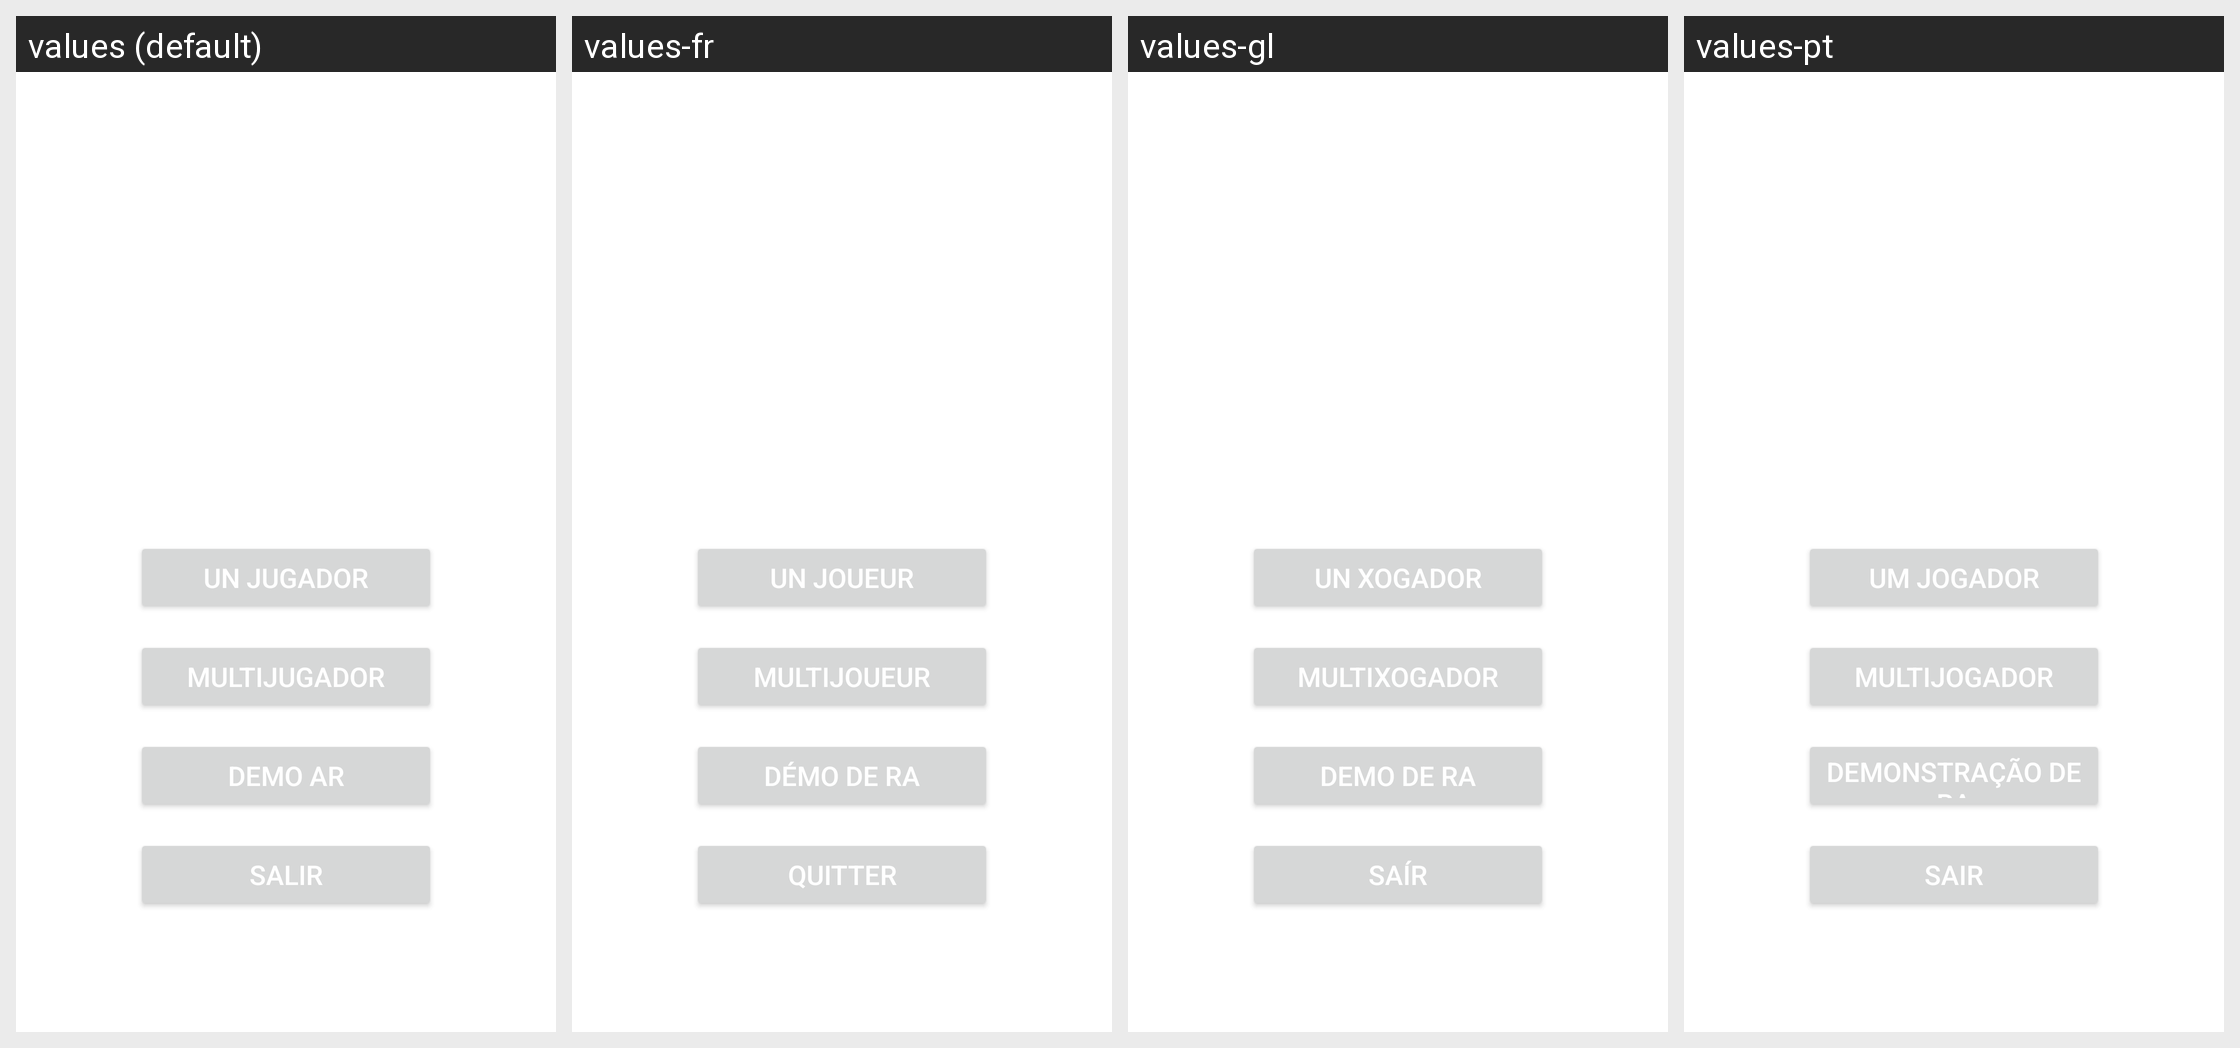

Translations of the strings shown on this Android screen, per locale in the grid:
Android screen res/layout/activity_main.xml rendered under 4 locales, left to right: values (default), values-fr, values-gl, values-pt. Device: Nexus 5 (rendered at 1080×1920; each locale shown at half size, 540×960, under a caption strip naming it); theme Theme.FloatAR.
Other locales in the repository, not shown: values-de, values-en, values-it, values-ja, values-zh.
Strings drawn on this screen, with the default value and each locale's value (text and hints the layout hard-codes, and strings that could not be matched under every locale, appear in the picture but are not listed):

single_player
  values: Un jugador
  values-fr: Un joueur
  values-gl: Un xogador
  values-pt: Um jogador

multi_player
  values: Multijugador
  values-fr: Multijoueur
  values-gl: Multixogador
  values-pt: Multijogador

demo_ar
  values: Demo AR
  values-fr: Démo de RA
  values-gl: Demo de RA
  values-pt: Demonstração de RA

exit_game
  values: Salir
  values-fr: Quitter
  values-gl: Saír
  values-pt: Sair
